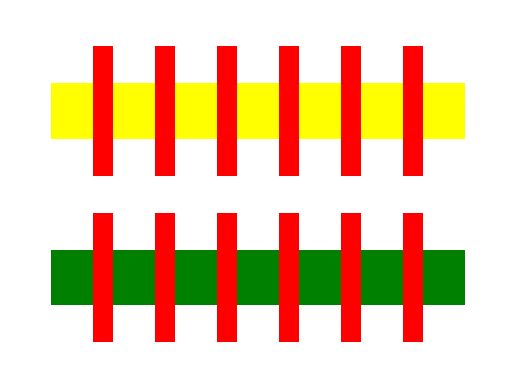

Here is the Python script that generated this plot:
import matplotlib.pyplot as plt
from matplotlib.patches import Rectangle


well = {"space": 10,
        "n": 2}
margin = 10

mos_d = {"y": 15, "x": 5, "finger": 6, "poly": {"ext": 10}, "active": {"ext": 10}}


def draw_mos(axis, mos: dict, offset: tuple[int, int] = (0, 0), doping: str = "n"):
    color = "green" if doping == "n" else "yellow"
    axis.add_patch(
        Rectangle(
            (offset[0], offset[1] + mos["poly"]["ext"]),
            mos["finger"] * mos["x"] + (mos["finger"]+1)*mos["active"]["ext"],
            mos["y"],
            facecolor=color,
            fill="True",
        )
    )
    for i in range(mos["finger"]):
        ax.add_patch(
            Rectangle(
                (offset[0] + (i + 1) * mos["active"]["ext"] + i * mos["x"], offset[1]),
                mos["x"],
                2*mos["poly"]["ext"]+mos["y"],
                facecolor="red",
                fill=True,
            )
        )


fig, ax = plt.subplots()
draw_mos(ax, mos_d)
draw_mos(ax, mos_d, (0, well["space"]+mos_d["y"]+2*mos_d["poly"]["ext"]), doping="p")

plt.xlim(-margin, mos_d["finger"]*mos_d["x"] + (mos_d["finger"]+1)*mos_d["active"]["ext"] + margin)
plt.ylim(-margin, well["n"] * (mos_d["y"]+2*mos_d["poly"]["ext"]) + (well["n"] - 1) * well["space"] + margin)
plt.axis("off")
plt.savefig("test.png")
